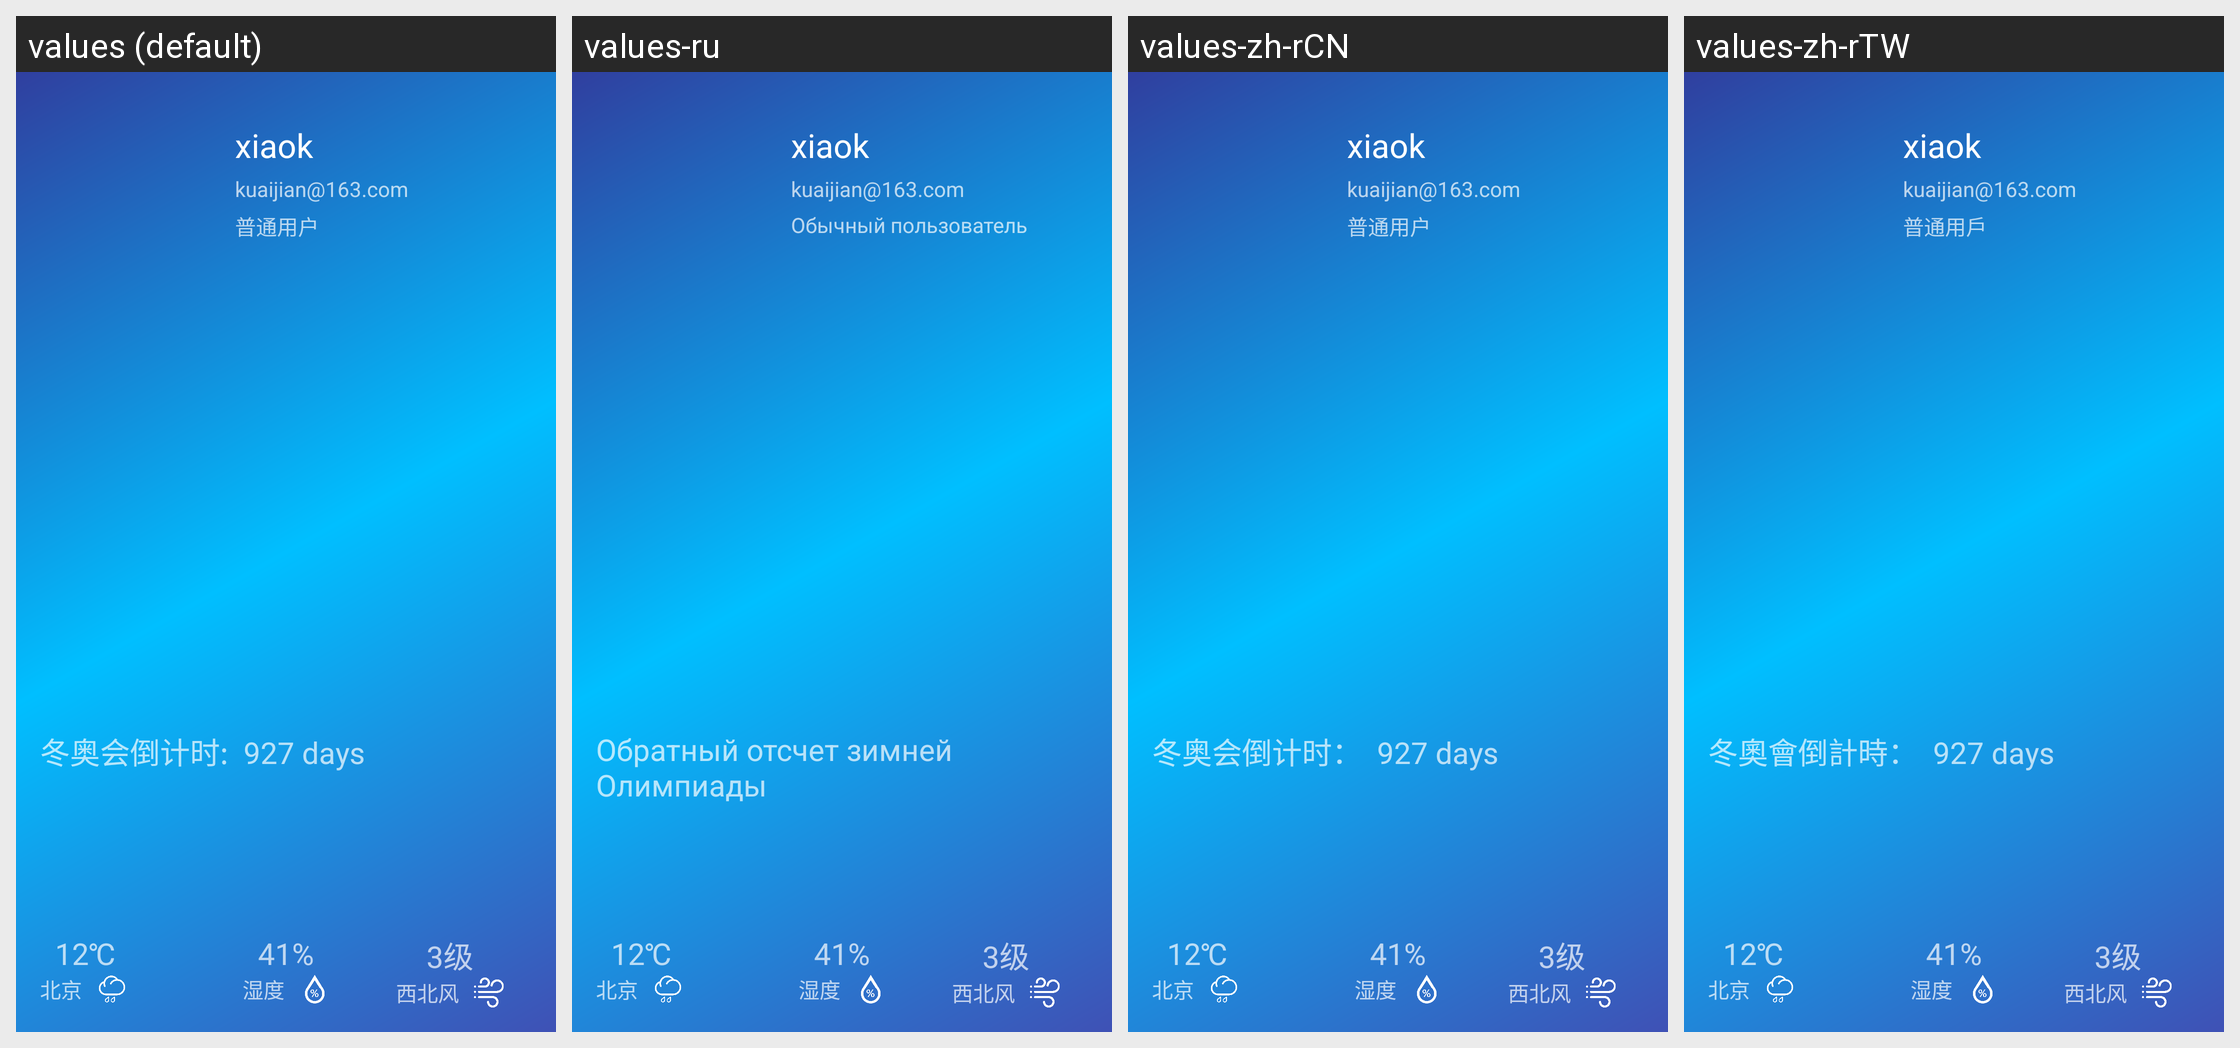

This grid shows one Android layout under several languages. Give, for every string resource on the screen, its name, the default text and each shown locale's text.
Android screen res/layout/nav_header_main.xml rendered under 4 locales, left to right: values (default), values-ru, values-zh-rCN, values-zh-rTW. Device: Nexus 5 (rendered at 1080×1920; each locale shown at half size, 540×960, under a caption strip naming it); theme AppTheme.
Other locales in the repository, not shown: values-en.
Strings drawn on this screen, with the default value and each locale's value (text and hints the layout hard-codes, and strings that could not be matched under every locale, appear in the picture but are not listed):

central_user_simple
  values: 普通用户
  values-ru: Обычный пользователь
  values-zh-rCN: 普通用户
  values-zh-rTW: 普通用戶

central_days_last
  values: 冬奥会倒计时:
  values-ru: Обратный отсчет зимней Олимпиады
  values-zh-rCN: 冬奥会倒计时：
  values-zh-rTW: 冬奧會倒計時：
